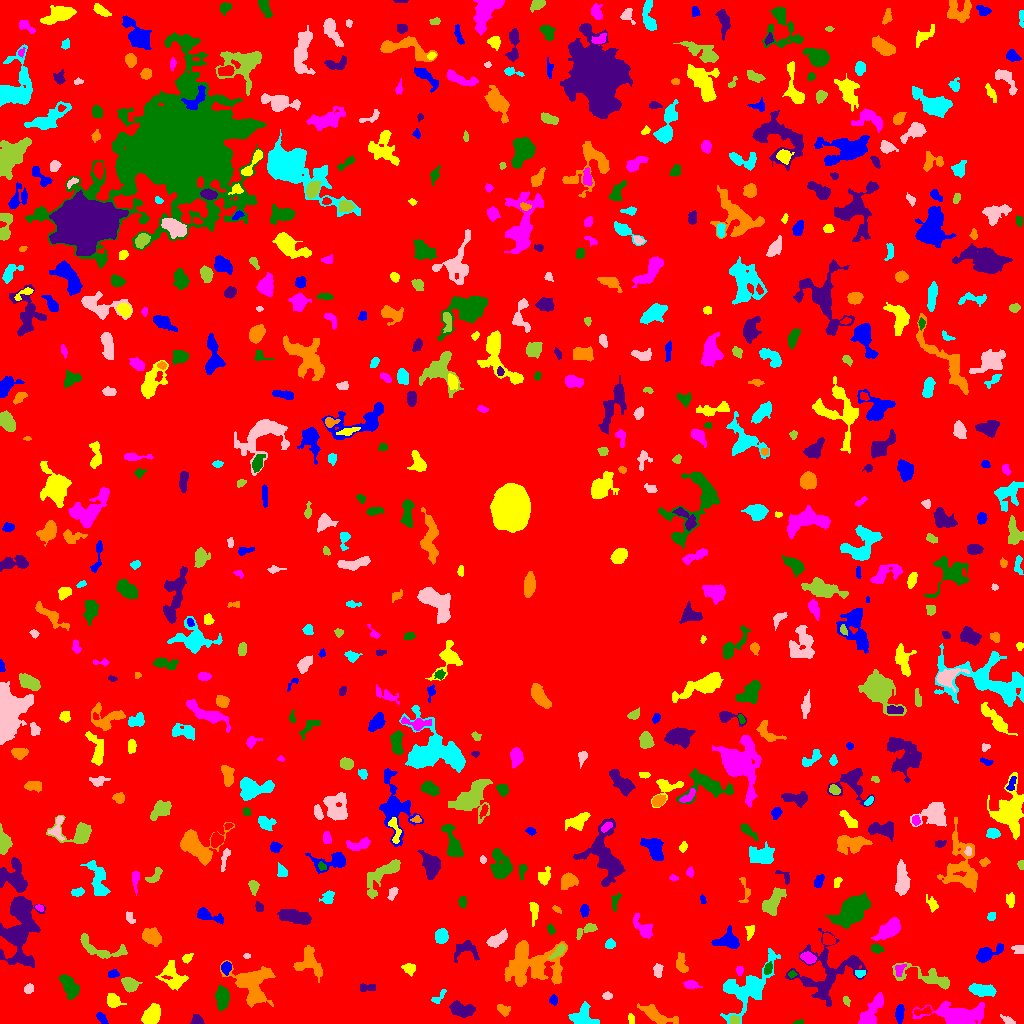

The table this chart was drawn from, first rows:
ID, X, Y, A, B, theta, total_flux, mu_max, mu_median, mu_mean, R_fwhm, R_e, R10, R90, x_start, x_end, y_start, y_end, area, greylevel
0, 514.9, 511.9, 300.9, 297.9, 0.4518, 1433496, 10.0, 1.0, 1.805, 119.1, 235.4, 89.95, 380.2, 0, 1023, 0, 1023, 794149, 1.805
1, 899.4, 10.75, 4.643, 2.028, 1.494, 471.0, 7.0, 3.0, 3.204, 4.406, 3.868, 1.493, 5.971, 895, 904, 0, 19, 147, 7.204
2, 151.2, 8.867, 5.58, 3.304, 0.8666, 1304, 8.0, 4.0, 4.22, 7.485, 5.441, 2.257, 8.33, 141, 160, 0, 20, 309, 8.22
3, 960.6, 9.059, 14.99, 4.733, -0.004734, 3140, 10.0, 3.0, 3.655, 9.674, 8.686, 3.385, 14.04, 912, 984, 0, 22, 859, 7.655
4, 799.2, 0.9661, 2.15, 0.9822, 0.1184, 59.0, 4.0, 1.0, 1.372, 2.459, 1.693, 0.5642, 2.764, 793, 803, 0, 4, 43, 6.372
5, 198.1, 3.061, 2.397, 1.674, -1.107, 82.0, 2.0, 1.0, 0.781, 4.107, 2.523, 1.128, 3.742, 190, 204, 0, 9, 105, 5.781
6, 655.2, 8.554, 8.604, 2.892, -0.4706, 1112, 9.0, 2.0, 3.038, 5.614, 5.323, 2.034, 8.849, 637, 678, 0, 20, 366, 7.038
7, 582.6, 6.541, 5.826, 4.936, -0.02039, 1285, 9.0, 3.0, 3.703, 6.232, 5.698, 2.185, 9.08, 568, 599, 0, 22, 347, 7.703
8, 1011, 1.146, 1.894, 1.059, -0.2307, 48.0, 3.0, 0.0, 0.5455, 2.111, 1.693, 0.5642, 2.764, 1000, 1015, 0, 9, 88, 5.545
9, 734.4, 3.481, 2.344, 2.277, -0.3019, 183.0, 4.0, 2.0, 2.205, 4.514, 2.821, 1.128, 4.442, 730, 739, 0, 8, 83, 8.205
10, 923.5, 12.4, 5.229, 1.73, 0.1805, 260.0, 6.0, 2.0, 2.407, 3.949, 3.241, 1.128, 5.046, 914, 931, 8, 17, 108, 8.407
11, 102, 5.387, 3.641, 1.118, -0.9479, 62.0, 2.0, 0.0, 0.6263, 3.868, 2.185, 0.9772, 3.568, 96, 108, 0, 11, 99, 5.626
12, 631, 4.508, 2.691, 1.463, -1.34, 130.0, 4.0, 2.0, 2.0, 3.656, 2.459, 0.9772, 3.909, 628, 634, 0, 10, 65, 6.0
13, 871.5, 12.26, 10.28, 3.247, 0.9939, 1118, 7.0, 3.0, 2.747, 6.024, 6.129, 2.394, 9.756, 858, 883, 0, 31, 407, 6.747
14, 221.6, 24.87, 6.017, 2.864, 1.55, 1044, 9.0, 4.0, 3.702, 5.585, 5.232, 1.954, 8.078, 215, 229, 13, 38, 282, 7.702
15, 461.1, 13.87, 6.229, 3.189, -0.2319, 858.0, 6.0, 3.0, 2.832, 7.378, 5.382, 2.111, 8.406, 449, 475, 6, 23, 303, 6.832
16, 504.1, 13.34, 2.942, 2.012, -0.7231, 127.0, 4.0, 1.0, 1.041, 3.241, 2.646, 0.9772, 4.478, 497, 510, 7, 19, 122, 6.041
17, 439.2, 27.03, 5.464, 1.849, 0.8438, 188.0, 6.0, 2.0, 1.861, 2.394, 3.141, 0.9772, 4.951, 431, 446, 20, 34, 101, 5.861
18, 607.2, 27.5, 2.349, 1.539, 0.0, 100.0, 3.0, 1.0, 1.389, 3.29, 2.459, 0.9772, 3.785, 602, 612, 24, 32, 72, 6.389
19, 846.2, 22.67, 2.4, 1.443, -1.245, 117.0, 6.0, 2.0, 1.918, 2.326, 2.185, 0.7979, 3.742, 843, 850, 17, 27, 61, 5.918
20, 2.417, 15.58, 4.407, 1.682, 1.539, 163.0, 5.0, 1.0, 1.698, 2.394, 2.985, 0.9772, 4.951, 0, 6, 9, 26, 96, 5.698
21, 553.4, 23.88, 2.161, 1.905, 1.298, 107.0, 4.0, 1.0, 1.408, 3.141, 2.523, 0.7979, 4.068, 549, 557, 18, 29, 76, 6.408
22, 113.3, 23.12, 3.648, 2.886, -0.5972, 535.0, 7.0, 3.0, 2.956, 4.583, 4.029, 1.596, 6.358, 107, 126, 16, 30, 181, 6.956
23, 690.8, 39.01, 3.647, 1.895, -0.1361, 339.0, 6.0, 3.0, 2.802, 4.478, 3.29, 1.262, 5.202, 683, 702, 35, 43, 121, 6.802
24, 68.49, 38.35, 6.225, 3.055, -1.061, 1004, 8.0, 3.0, 3.138, 6.507, 5.293, 2.034, 8.5, 59, 79, 24, 49, 320, 7.138
25, 366.5, 35.66, 4.667, 2.06, 0.03748, 172.0, 3.0, 1.0, 1.496, 3.909, 3.29, 1.262, 5.352, 360, 375, 32, 40, 115, 5.496
26, 530.2, 58.27, 16.46, 10.37, 0.04164, 3895, 9.0, 2.0, 2.699, 7.899, 11.34, 4.146, 18.06, 504, 567, 37, 83, 1443, 6.699
27, 982.6, 33.37, 6.597, 2.589, -0.1178, 1178, 8.0, 4.0, 4.119, 7.225, 5.293, 2.111, 8.058, 968, 996, 27, 40, 286, 8.119
28, 28.33, 34.65, 2.578, 2.012, 0.7994, 242.0, 5.0, 3.0, 2.782, 3.949, 2.932, 1.128, 4.549, 24, 33, 30, 40, 87, 6.782
29, 129.1, 38.95, 4.047, 3.016, -0.6074, 660.0, 8.0, 3.0, 3.204, 5.202, 4.297, 1.596, 6.84, 121, 142, 31, 46, 206, 7.204
30, 291.1, 40.95, 2.991, 1.459, -0.888, 99.0, 3.0, 1.0, 1.414, 3.141, 2.523, 0.9772, 3.949, 286, 295, 36, 47, 70, 6.414
31, 113.3, 49.4, 2.804, 1.792, 0.1163, 205.0, 5.0, 2.0, 2.47, 3.478, 2.821, 1.128, 4.406, 108, 119, 46, 54, 83, 6.47
32, 173.2, 45.86, 7.013, 5.031, -0.9478, 870.0, 5.0, 2.0, 2.071, 6.864, 6.155, 2.326, 10.11, 155, 188, 33, 63, 420, 6.071
33, 739.5, 52.94, 1.846, 1.719, -0.0, 68.0, 3.0, 1.0, 1.062, 2.646, 2.111, 0.7979, 3.338, 736, 743, 48, 57, 64, 7.062
34, 791.8, 49.03, 2.002, 1.557, 0.1669, 119.0, 6.0, 2.0, 2.245, 2.459, 2.111, 0.7979, 3.568, 788, 797, 45, 53, 53, 8.245
35, 828.1, 51.03, 18.21, 13.94, 0.6031, 2978, 9.0, 2.0, 2.27, 5.997, 10.65, 3.868, 17.61, 785, 867, 17, 95, 1312, 6.27
36, 251.8, 40.55, 9.438, 8.113, -0.835, 3451, 14.0, 3.0, 3.796, 6.979, 8.019, 2.877, 13.83, 220, 275, 16, 63, 909, 7.796
37, 859.7, 50.02, 2.274, 1.269, 0.02894, 236.0, 9.0, 3.0, 3.189, 2.877, 2.185, 0.7979, 3.338, 855, 865, 46, 53, 74, 10.19
38, 657.8, 53.13, 3.155, 2.042, 1.492, 164.0, 3.0, 1.5, 1.439, 4.26, 3.241, 1.262, 4.918, 653, 663, 46, 60, 114, 6.439
39, 928.6, 45.77, 17.35, 4.372, -0.2799, 1057, 10.0, 2.0, 2.153, 3.241, 6.408, 2.034, 10.75, 892, 949, 34, 61, 491, 6.153
40, 347, 60.87, 9.965, 3.197, 1.32, 833.0, 6.0, 2.0, 2.45, 6.84, 5.642, 2.185, 8.867, 336, 357, 43, 78, 340, 6.45
41, 226.3, 56.14, 2.822, 2.43, 1.242, 381.0, 6.0, 3.0, 3.313, 4.72, 3.29, 1.382, 5.14, 221, 231, 48, 62, 115, 9.313
42, 409.5, 55.22, 2.804, 2.042, -0.01346, 181.0, 4.0, 1.0, 1.414, 4.297, 2.985, 1.128, 4.754, 401, 415, 47, 60, 128, 6.414
43, 899.3, 53.95, 3.297, 2.192, 1.125, 218.0, 4.0, 2.0, 2.18, 4.82, 3.241, 1.262, 4.918, 895, 906, 47, 59, 100, 8.18
44, 767.9, 55.19, 2.649, 1.819, 1.106, 200.0, 5.0, 2.0, 2.151, 3.432, 2.821, 0.9772, 4.334, 764, 772, 49, 62, 93, 9.151
45, 465.8, 73.68, 7.009, 4.808, -0.09537, 484.0, 3.0, 2.0, 1.806, 7.313, 5.441, 2.257, 8.215, 454, 479, 61, 83, 268, 5.806
46, 681.1, 58.87, 4.829, 2.591, -1.261, 408.0, 6.0, 2.0, 2.292, 4.754, 3.989, 1.493, 6.531, 676, 688, 51, 71, 178, 6.292
47, 748.8, 35.31, 15.89, 7.929, 0.7946, 2821, 9.0, 2.0, 2.656, 7.269, 9.08, 3.385, 15.43, 720, 780, 0, 75, 1062, 6.656
48, 246.9, 67.5, 1.813, 1.265, 0.0, 74.0, 4.0, 2.0, 1.947, 2.877, 1.954, 0.5642, 2.985, 243, 250, 65, 70, 38, 5.947
49, 560.1, 73.74, 3.572, 1.739, 0.8859, 197.0, 4.0, 1.0, 1.459, 4.334, 2.877, 1.128, 4.583, 548, 565, 64, 79, 135, 9.459
50, 286.9, 63.99, 2.69, 1.472, 0.7985, 172.0, 6.0, 3.0, 2.774, 3.29, 2.326, 0.9772, 3.742, 283, 292, 59, 69, 62, 7.774
51, 987.7, 69.89, 7.556, 2.975, 0.4171, 1329, 11.0, 4.0, 4.631, 5.14, 5.232, 2.034, 8.387, 976, 1003, 61, 80, 287, 7.631
52, 187, 64.57, 2.658, 1.823, 0.6197, 106.0, 3.0, 1.0, 1.277, 3.338, 2.706, 0.9772, 4.184, 182, 193, 60, 70, 83, 7.277
53, 808.1, 65.66, 3.719, 2.359, -0.3884, 537.0, 8.0, 4.0, 3.653, 4.853, 3.827, 1.493, 5.944, 800, 816, 60, 72, 147, 9.653
54, 876.2, 75.1, 2.785, 1.898, -0.4328, 148.0, 4.0, 1.0, 1.451, 3.785, 2.764, 0.9772, 4.514, 871, 884, 70, 80, 102, 7.451
55, 21.17, 99.05, 20.45, 8.25, 1.495, 5153, 15.0, 3.0, 4.186, 6.652, 10.22, 3.478, 17.47, 0, 45, 56, 127, 1231, 7.186
56, 309.3, 61.26, 8.226, 6.13, -1.062, 1511, 6.0, 3.0, 3.442, 10.31, 7.181, 2.821, 10.65, 293, 322, 41, 78, 439, 6.442
57, 610, 78.83, 2.331, 1.699, -0.001691, 115.0, 4.0, 1.0, 1.25, 3.241, 2.394, 0.7979, 3.989, 605, 615, 75, 85, 92, 6.25
58, 1018, 74.43, 3.092, 2.106, -0.1079, 176.0, 3.0, 2.0, 1.814, 4.222, 3.141, 1.262, 4.983, 1011, 1023, 70, 78, 97, 5.814
59, 97.1, 75.6, 14.25, 4.467, -0.3316, 921.0, 7.0, 2.0, 2.326, 5.078, 5.781, 2.111, 9.624, 80, 127, 65, 90, 396, 6.326
... 636 more rows
